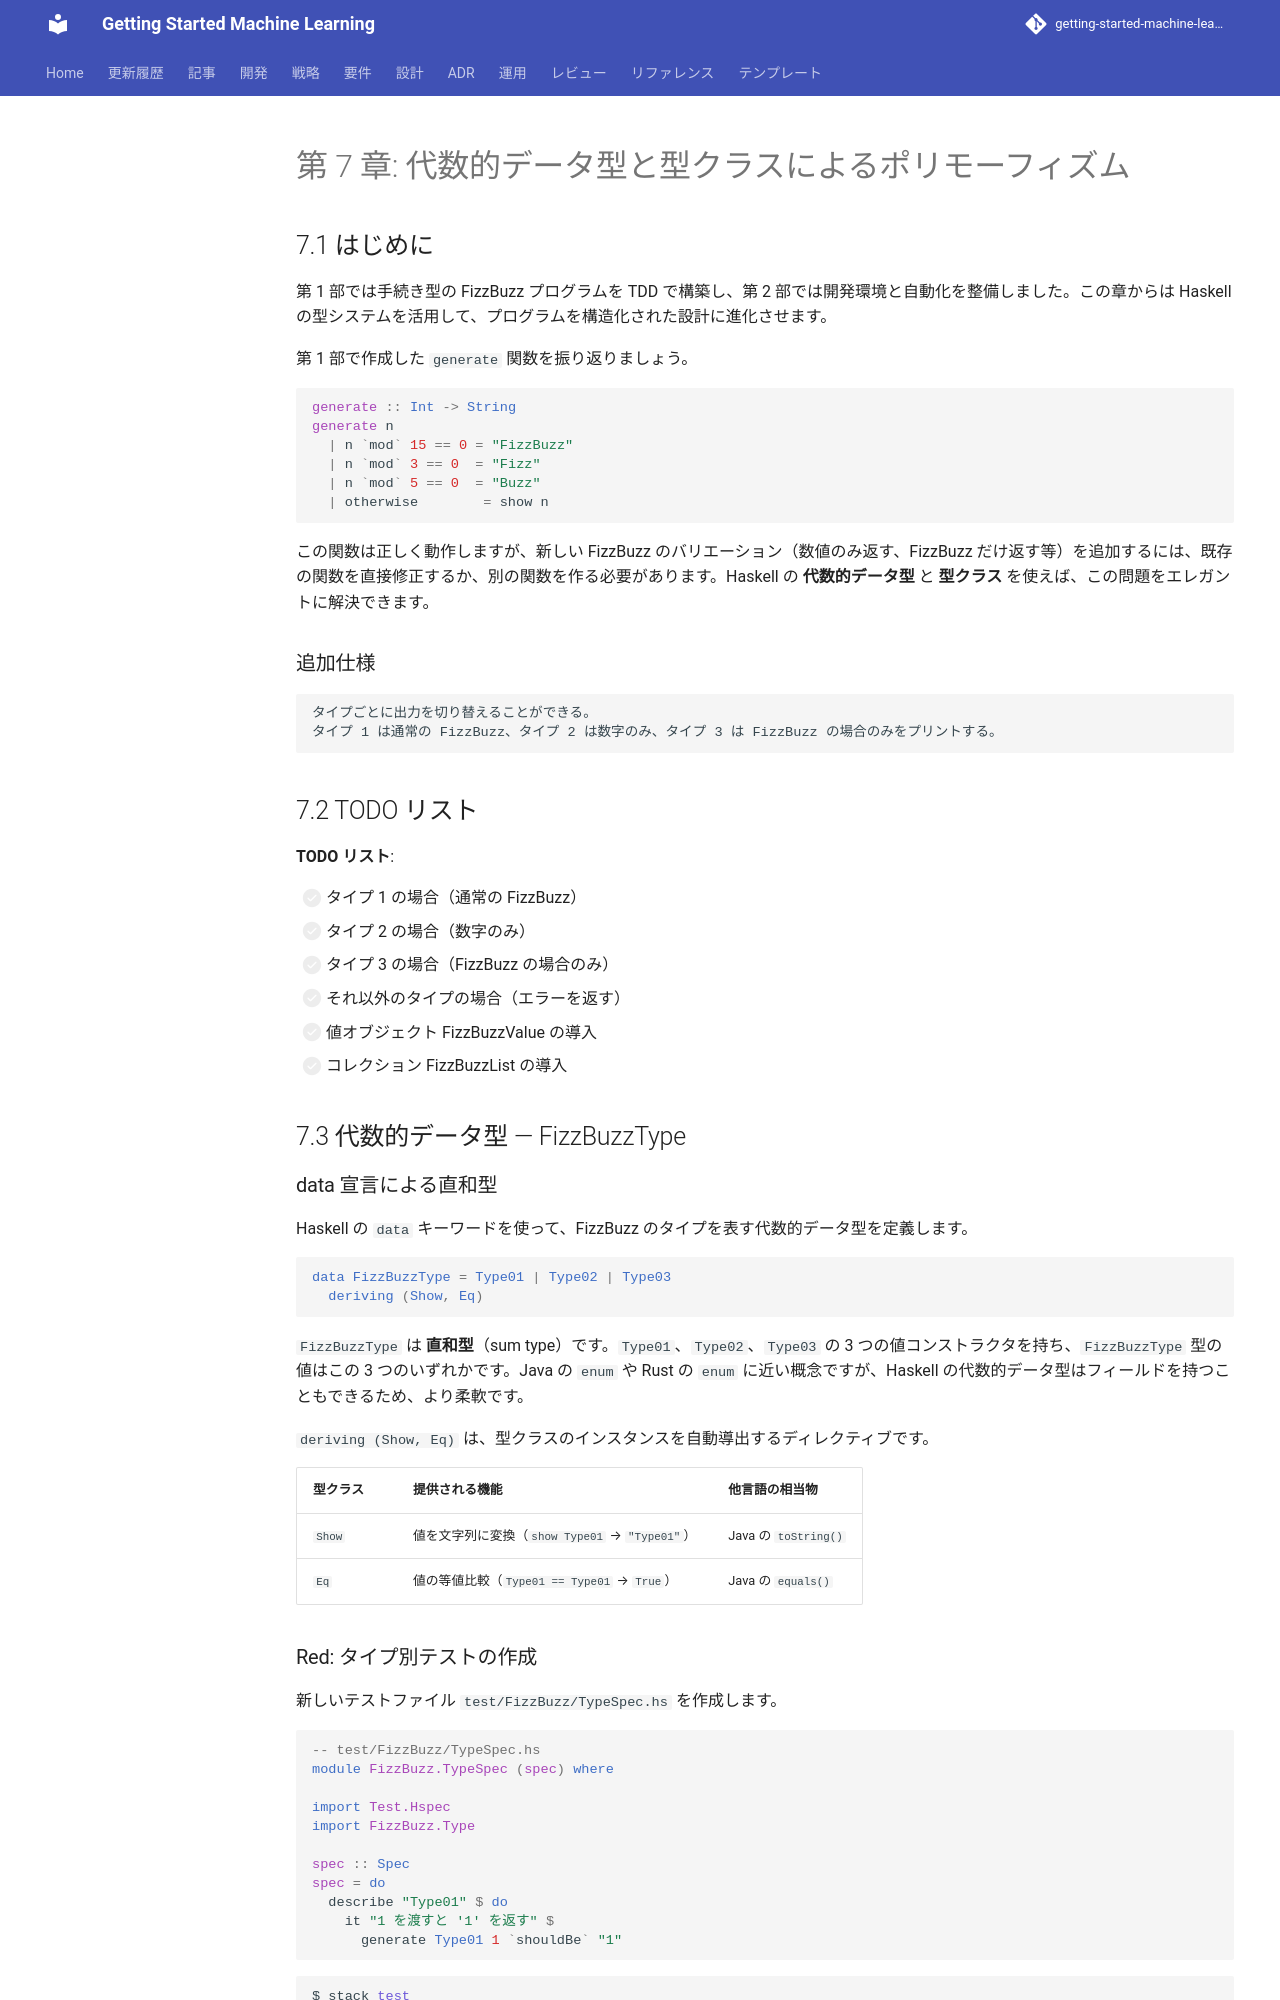

repository: k2works/getting-started-machine-learning · page: article/getting-start-tdd/haskell/07-algebraic-data-types-and-type-classes/index.html · generator: mkdocs

---
type: Article
title: "第 7 章: 代数的データ型と型クラスによるポリモーフィズム"
description: "第 1 部では手続き型の FizzBuzz プログラムを TDD で構築し、第 2 部では開発環境と自動化を整備しました。"
tags: [article, getting-start-tdd, haskell]
status: stable
generated: { by: human:kakimomokuri, at: 2026-03-24T05:22:28Z }
---

# 第 7 章: 代数的データ型と型クラスによるポリモーフィズム

## 7.1 はじめに

第 1 部では手続き型の FizzBuzz プログラムを TDD で構築し、第 2 部では開発環境と自動化を整備しました。この章からは Haskell の型システムを活用して、プログラムを構造化された設計に進化させます。

第 1 部で作成した `generate` 関数を振り返りましょう。

```haskell
generate :: Int -> String
generate n
  | n `mod` 15 == 0 = "FizzBuzz"
  | n `mod` 3 == 0  = "Fizz"
  | n `mod` 5 == 0  = "Buzz"
  | otherwise        = show n
```

この関数は正しく動作しますが、新しい FizzBuzz のバリエーション（数値のみ返す、FizzBuzz だけ返す等）を追加するには、既存の関数を直接修正するか、別の関数を作る必要があります。Haskell の **代数的データ型** と **型クラス** を使えば、この問題をエレガントに解決できます。

### 追加仕様

```
タイプごとに出力を切り替えることができる。
タイプ 1 は通常の FizzBuzz、タイプ 2 は数字のみ、タイプ 3 は FizzBuzz の場合のみをプリントする。
```

## 7.2 TODO リスト

**TODO リスト**:

- [ ] タイプ 1 の場合（通常の FizzBuzz）
- [ ] タイプ 2 の場合（数字のみ）
- [ ] タイプ 3 の場合（FizzBuzz の場合のみ）
- [ ] それ以外のタイプの場合（エラーを返す）
- [ ] 値オブジェクト FizzBuzzValue の導入
- [ ] コレクション FizzBuzzList の導入

## 7.3 代数的データ型 — FizzBuzzType

### data 宣言による直和型

Haskell の `data` キーワードを使って、FizzBuzz のタイプを表す代数的データ型を定義します。

```haskell
data FizzBuzzType = Type01 | Type02 | Type03
  deriving (Show, Eq)
```

`FizzBuzzType` は **直和型**（sum type）です。`Type01`、`Type02`、`Type03` の 3 つの値コンストラクタを持ち、`FizzBuzzType` 型の値はこの 3 つのいずれかです。Java の `enum` や Rust の `enum` に近い概念ですが、Haskell の代数的データ型はフィールドを持つこともできるため、より柔軟です。

`deriving (Show, Eq)` は、型クラスのインスタンスを自動導出するディレクティブです。

| 型クラス | 提供される機能 | 他言語の相当物 |
|----------|---------------|---------------|
| `Show` | 値を文字列に変換（`show Type01` → `"Type01"`） | Java の `toString()` |
| `Eq` | 値の等値比較（`Type01 == Type01` → `True`） | Java の `equals()` |
